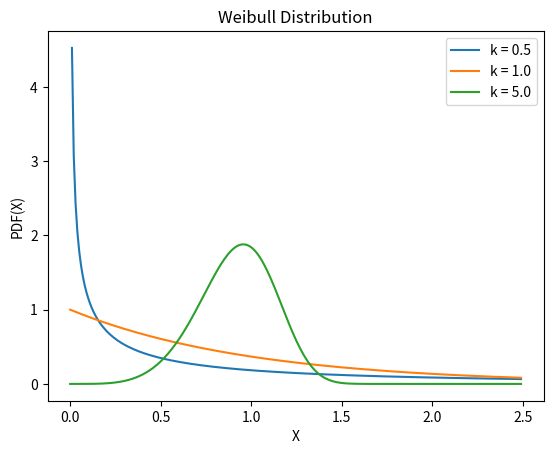

The matplotlib source for this figure: (Note: this script raises an exception after producing the figure.)
"""
[redacted]
[redacted]
"""
from os import path

import matplotlib.pyplot as plt
import numpy as np
from scipy import stats

x = np.arange(0, 2.5, 0.01)
ks = [0.5, 1, 5]

_, ax = plt.subplots()

for k in ks:
    y = stats.weibull_min(c=k)
    ax.plot(x, y.pdf(x), label=f"k = {k:0.1f}")

ax.set(xlabel="X", ylabel="PDF(X)", title="Weibull Distribution")
ax.legend()

filename, extension = path.splitext(path.basename(__file__))
plt.savefig(f"../../images/distrs/{filename}.png")
plt.show()
